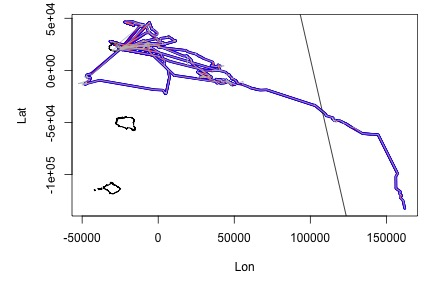

The data file committed next to this chart (first rows):
Time, Lon, Lat, Time2
1.701, -23115, 21155, 2020-01-06 20:14:16
1.784, -23429, 21469, 2020-01-06 20:19:16
1.867, -23742, 21782, 2020-01-06 20:24:16
1.951, -24056, 22096, 2020-01-06 20:29:16
2.034, -24369, 22410, 2020-01-06 20:34:16
2.118, -24674, 22711, 2020-01-06 20:39:16
2.201, -24645, 22540, 2020-01-06 20:44:16
2.284, -24616, 22369, 2020-01-06 20:49:16
2.368, -24588, 22198, 2020-01-06 20:54:16
2.451, -24559, 22027, 2020-01-06 20:59:16
2.534, -24531, 21856, 2020-01-06 21:04:16
2.618, -24502, 21685, 2020-01-06 21:09:16
2.701, -24474, 21514, 2020-01-06 21:14:16
2.784, -24445, 21343, 2020-01-06 21:19:16
2.868, -24416, 21172, 2020-01-06 21:24:16
2.951, -24388, 21002, 2020-01-06 21:29:16
3.034, -24359, 20831, 2020-01-06 21:34:16
3.118, -24331, 20660, 2020-01-06 21:39:16
3.201, -24302, 20489, 2020-01-06 21:44:16
3.284, -24274, 20318, 2020-01-06 21:49:16
3.368, -24245, 20147, 2020-01-06 21:54:16
3.451, -24319, 20208, 2020-01-06 21:59:16
3.534, -24460, 20420, 2020-01-06 22:04:16
3.618, -24600, 20632, 2020-01-06 22:09:16
3.701, -24741, 20844, 2020-01-06 22:14:16
3.784, -24881, 21056, 2020-01-06 22:19:16
3.868, -24859, 21148, 2020-01-06 22:24:16
3.951, -24823, 21229, 2020-01-06 22:29:16
4.034, -24787, 21311, 2020-01-06 22:34:16
4.117, -24751, 21392, 2020-01-06 22:39:16
4.201, -24715, 21473, 2020-01-06 22:44:16
4.284, -24678, 21555, 2020-01-06 22:49:16
4.367, -24642, 21636, 2020-01-06 22:54:16
4.451, -24606, 21717, 2020-01-06 22:59:16
4.534, -24489, 21690, 2020-01-06 23:04:16
4.617, -24352, 21636, 2020-01-06 23:09:16
4.701, -24215, 21582, 2020-01-06 23:14:16
4.784, -24078, 21528, 2020-01-06 23:19:16
4.867, -23941, 21474, 2020-01-06 23:24:16
4.951, -23804, 21420, 2020-01-06 23:29:16
5.034, -23667, 21366, 2020-01-06 23:34:16
5.117, -23580, 21319, 2020-01-06 23:39:16
5.201, -23609, 21288, 2020-01-06 23:44:16
5.284, -23637, 21257, 2020-01-06 23:49:16
5.367, -23666, 21226, 2020-01-06 23:54:16
5.451, -23694, 21195, 2020-01-06 23:59:16
5.534, -23722, 21164, 2020-01-07 00:04:16
5.617, -23751, 21132, 2020-01-07 00:09:16
5.701, -23779, 21101, 2020-01-07 00:14:16
5.784, -23825, 21118, 2020-01-07 00:19:16
5.867, -23872, 21139, 2020-01-07 00:24:16
5.951, -23919, 21160, 2020-01-07 00:29:16
6.034, -23967, 21181, 2020-01-07 00:34:16
6.117, -24012, 21201, 2020-01-07 00:39:16
6.201, -24012, 21215, 2020-01-07 00:44:16
6.284, -24012, 21229, 2020-01-07 00:49:16
6.367, -24012, 21243, 2020-01-07 00:54:16
6.451, -24012, 21257, 2020-01-07 00:59:16
6.534, -24011, 21271, 2020-01-07 01:04:16
6.617, -24011, 21285, 2020-01-07 01:09:16
... 8,714 more rows
